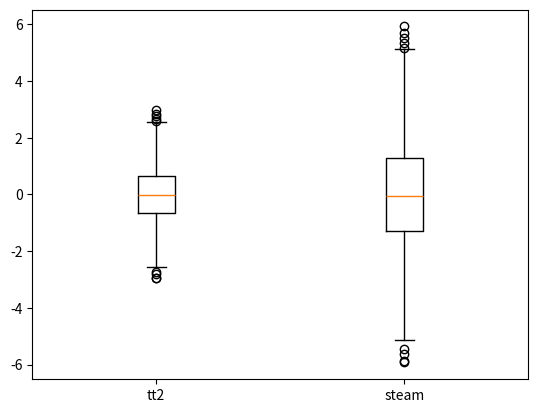

Python code for this plot: (Note: this script raises an exception after producing the figure.)
import numpy as np
from scipy.stats import norm
import matplotlib.pyplot as plt

test = norm.rvs(size=1000)


def test_cum(data):
    x = np.sort(data)
    n = len(data)
    y = np.arange(n)/n
    # plt.plot(x, y)
    plt.boxplot([data, 2*data], labels=["tt2", "steam"])
    plt.show()


test_cum(test)


def plot_cumultive(data: List[List[float]]):
    """Create a cumulitive plot. Each dataset inside the data list results in an 
    individual line in the graph

    Args:
        data (List[List[float]]): List of floating points representing the error
    """
    n_list = list()
    x_list = list()
    y_list = list()
    plot_list = list()
    for total in data:
        n = len(total)
        x = np.sort(total)
        y = np.arange(n)/n
        n_list.append(n)
        x_list.append(x)
        y_list.append(y)
        plot_list.append((x, y))

    acc = round(np.mean(total), 2)
    # std = round(np.std(total), 2)
    # minVal = round(min(total), 2)
    # maxVal = round(max(total), 2)
    # plotting
    plt.figure(dpi=200)
    # popt, pcov = curve_fit(func, x, y)
    plt.xlabel('Fehler [mm]', fontsize=15)
    plt.ylabel('Kumulative Häufigkeit', fontsize=15)

    # Min: {minVal:n}mm Max: {maxVal:n}mm
    # plt.title('Statische Genauigkeit: :\n'+f'{acc:n}mm\u00B1{std:n}mm', fontsize=15)
    plt.title('Wiederholbarkeit', fontsize=15)
    for plotty in plot_list:
        plt.scatter(x=plotty[0], y=plotty[1], marker='o')
    # plt.scatter(relevant_data, y=highlighted_y)
    # plt.plot(x, func(x, *popt), 'r-', label="Fitted Curve")
    plt.grid()
    # ticks
    ticky = list()
    for ti in chunked(x, 13):
        ticky.append(round(np.mean(ti), 0))
    # ticky = [20, 50, 80]
    # plt.xticks(np.linspace(start=min(x), stop=max(x), num=20, dtype=int))
    # accuracy line
    for acc in data:
        plt.vlines(np.mean(acc), ymin=0, ymax=2, colors="r")
    ticky.append(acc)
    # plt.ticklabel_format(useLocale=True)
    # add stuff
    # plt.xticks(ticky)
    plt.ylim(ymin=0, ymax=1.05)
    plt.xlim(xmin=0)
    plt.show()
